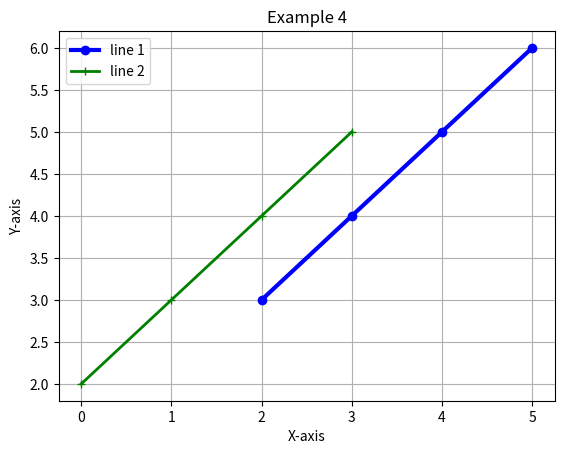

The script that saved this image:
import matplotlib.pyplot as plt
import numpy as np

x = np.array([2, 3, 4, 5])
y = np.array([3, 4, 5, 6])
plt.plot(x, y, marker='o', color='blue', label='line 1', linewidth=3)
plt.plot(x, marker='+', color='green', label='line 2', linewidth=2)
# function to add title
plt.title('Example 4')
# Function to label axes
plt.xlabel('X-axis')
plt.ylabel('Y-axis')
# Function to add a legend
plt.legend()
# function for the visibility of grid
plt.grid()
plt.show()
